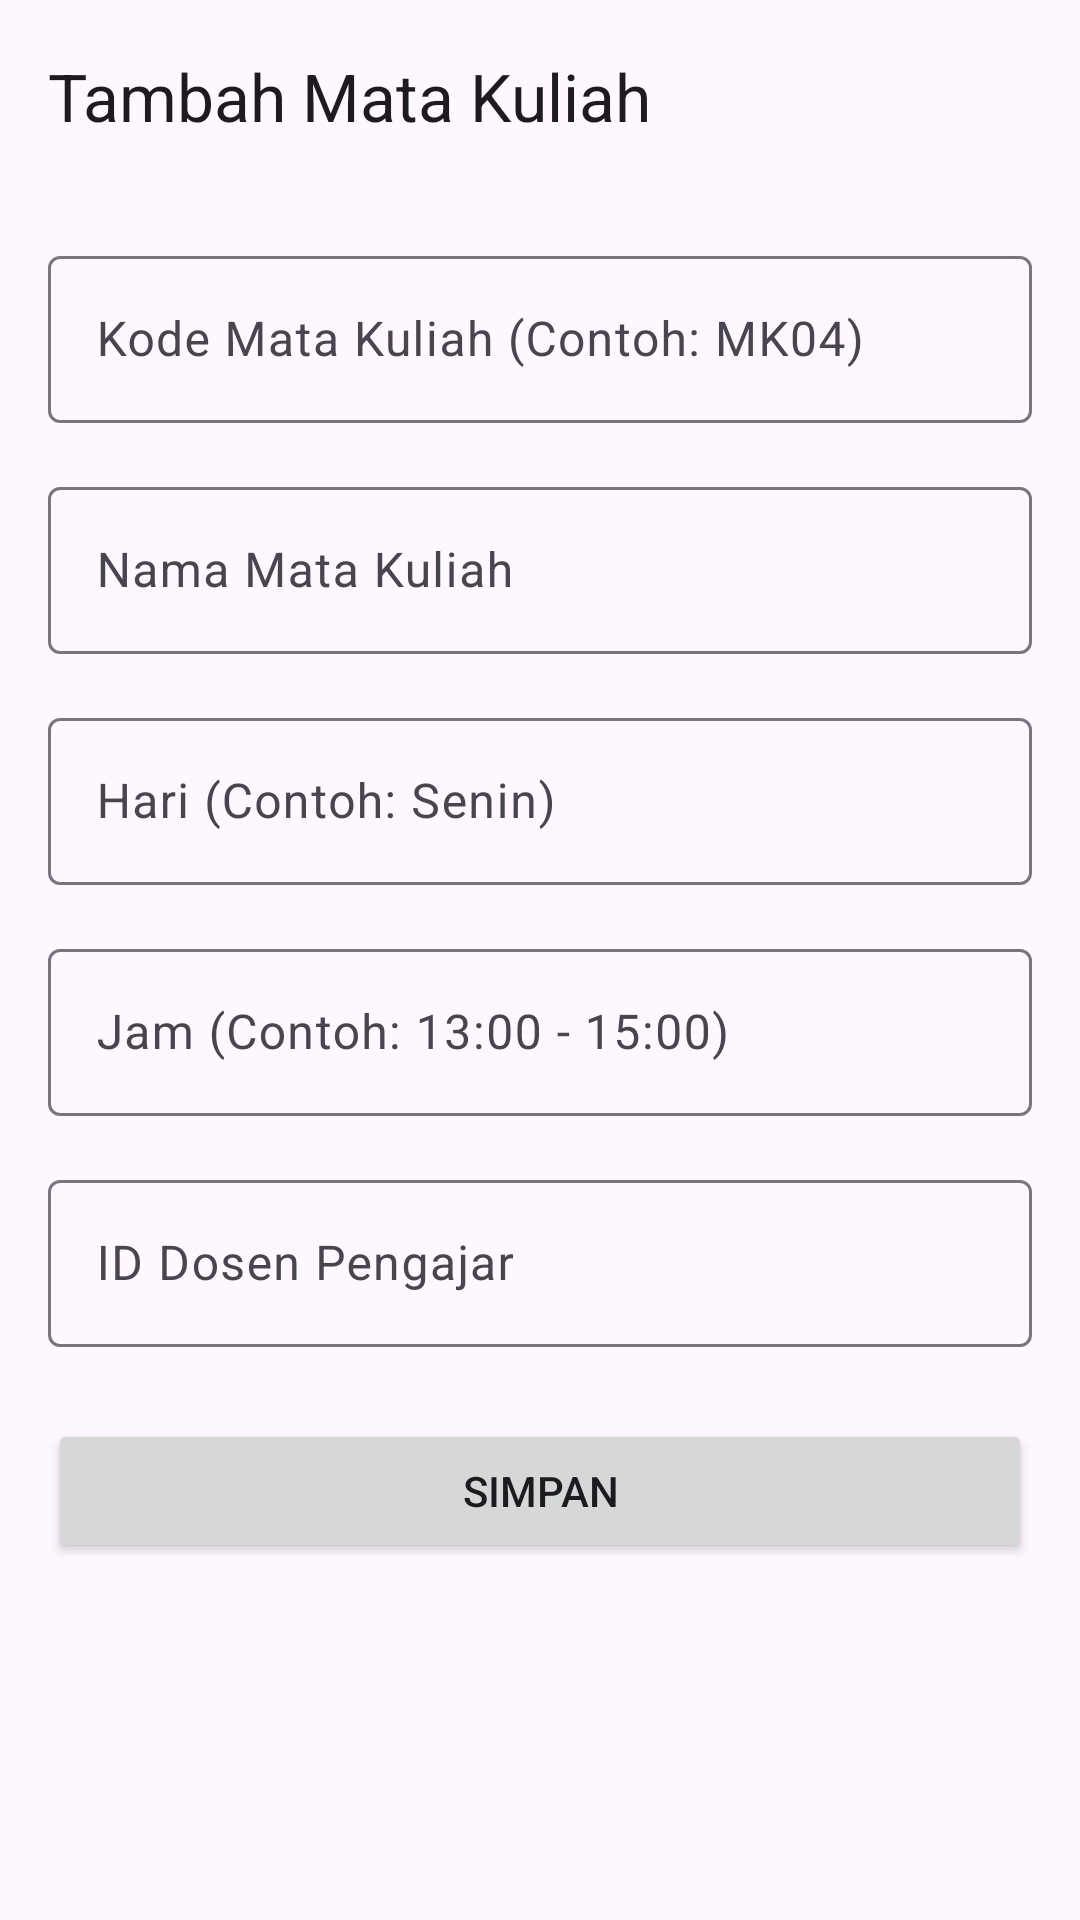

Produce the Android XML layout that renders to this screen, including the resource entries it uses.
<!-- AndroidManifest.xml: application theme Theme.Siasat -->
<!-- res/layout/activity_add_matkul.xml -->
<?xml version="1.0" encoding="utf-8"?>
<LinearLayout xmlns:android="http://schemas.android.com/apk/res/android"
    xmlns:app="http://schemas.android.com/apk/res-auto"
    xmlns:tools="http://schemas.android.com/tools"
    android:layout_width="match_parent"
    android:layout_height="match_parent"
    android:orientation="vertical"
    android:fitsSystemWindows="true"
    tools:context=".AddMatkulActivity">

    <com.google.android.material.appbar.AppBarLayout
        android:layout_width="match_parent"
        android:layout_height="wrap_content">
        <com.google.android.material.appbar.MaterialToolbar
            android:id="@+id/toolbar"
            android:layout_width="match_parent"
            android:layout_height="?attr/actionBarSize"
            app:title="Tambah Mata Kuliah"/>
    </com.google.android.material.appbar.AppBarLayout>

    <ScrollView
        android:layout_width="match_parent"
        android:layout_height="match_parent">

        <LinearLayout
            android:layout_width="match_parent"
            android:layout_height="wrap_content"
            android:orientation="vertical"
            android:padding="16dp">

            <com.google.android.material.textfield.TextInputLayout
                style="@style/Widget.Material3.TextInputLayout.OutlinedBox"
                android:layout_width="match_parent"
                android:layout_height="wrap_content"
                android:hint="Kode Mata Kuliah (Contoh: MK04)"
                android:layout_marginBottom="16dp">
                <com.google.android.material.textfield.TextInputEditText
                    android:id="@+id/edit_text_kode_matkul"
                    android:layout_width="match_parent"
                    android:layout_height="wrap_content"/>
            </com.google.android.material.textfield.TextInputLayout>

            <com.google.android.material.textfield.TextInputLayout
                style="@style/Widget.Material3.TextInputLayout.OutlinedBox"
                android:layout_width="match_parent"
                android:layout_height="wrap_content"
                android:hint="Nama Mata Kuliah"
                android:layout_marginBottom="16dp">
                <com.google.android.material.textfield.TextInputEditText
                    android:id="@+id/edit_text_nama_matkul"
                    android:layout_width="match_parent"
                    android:layout_height="wrap_content"/>
            </com.google.android.material.textfield.TextInputLayout>

            <com.google.android.material.textfield.TextInputLayout
                style="@style/Widget.Material3.TextInputLayout.OutlinedBox"
                android:layout_width="match_parent"
                android:layout_height="wrap_content"
                android:hint="Hari (Contoh: Senin)"
                android:layout_marginBottom="16dp">
                <com.google.android.material.textfield.TextInputEditText
                    android:id="@+id/edit_text_hari"
                    android:layout_width="match_parent"
                    android:layout_height="wrap_content"/>
            </com.google.android.material.textfield.TextInputLayout>

            <com.google.android.material.textfield.TextInputLayout
                style="@style/Widget.Material3.TextInputLayout.OutlinedBox"
                android:layout_width="match_parent"
                android:layout_height="wrap_content"
                android:hint="Jam (Contoh: 13:00 - 15:00)"
                android:layout_marginBottom="16dp">
                <com.google.android.material.textfield.TextInputEditText
                    android:id="@+id/edit_text_jam"
                    android:layout_width="match_parent"
                    android:layout_height="wrap_content"/>
            </com.google.android.material.textfield.TextInputLayout>

            <com.google.android.material.textfield.TextInputLayout
                style="@style/Widget.Material3.TextInputLayout.OutlinedBox"
                android:layout_width="match_parent"
                android:layout_height="wrap_content"
                android:hint="ID Dosen Pengajar"
                android:layout_marginBottom="24dp">
                <com.google.android.material.textfield.TextInputEditText
                    android:id="@+id/edit_text_id_dosen"
                    android:layout_width="match_parent"
                    android:layout_height="wrap_content"/>
            </com.google.android.material.textfield.TextInputLayout>

            <Button
                android:id="@+id/button_simpan_matkul"
                android:layout_width="match_parent"
                android:layout_height="wrap_content"
                android:text="Simpan"
                android:paddingVertical="12dp"/>
        </LinearLayout>
    </ScrollView>
</LinearLayout>
<!-- resources referenced by this layout -->
<resources>
  <style name="Theme.Siasat" parent="Base.Theme.Siasat" />
  <style name="Base.Theme.Siasat" parent="Theme.Material3.DayNight.NoActionBar">
          
          
      </style>
</resources>
